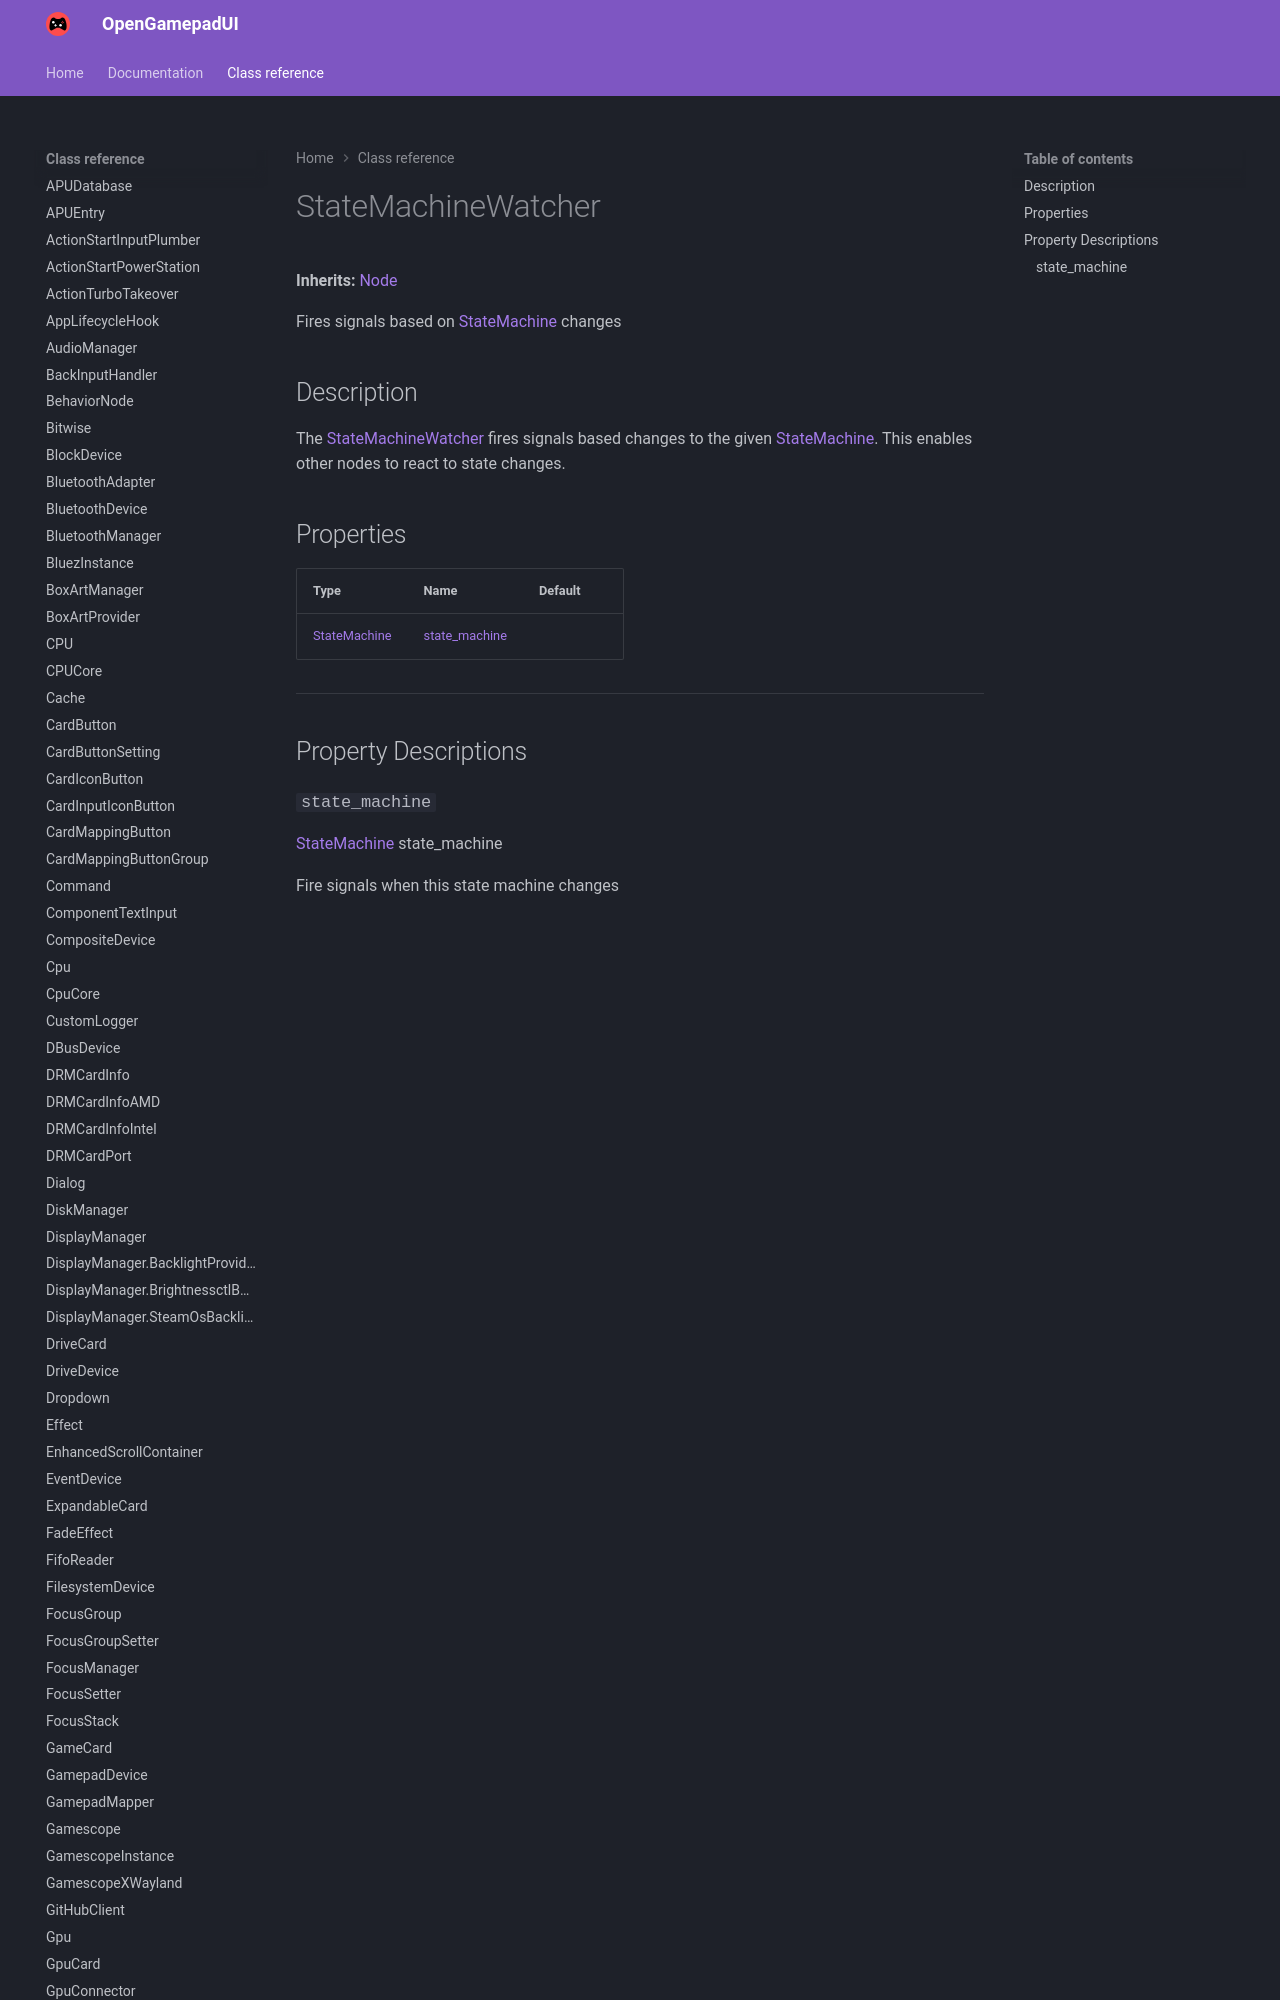

repository: ShadowBlip/OpenGamepadUI · page: class-reference/StateMachineWatcher/index.html · generator: mkdocs

# StateMachineWatcher

**Inherits:** [Node](https://docs.godotengine.org/en/stable/classes/class_node.html)

Fires signals based on [StateMachine](../StateMachine) changes
## Description

The [StateMachin
